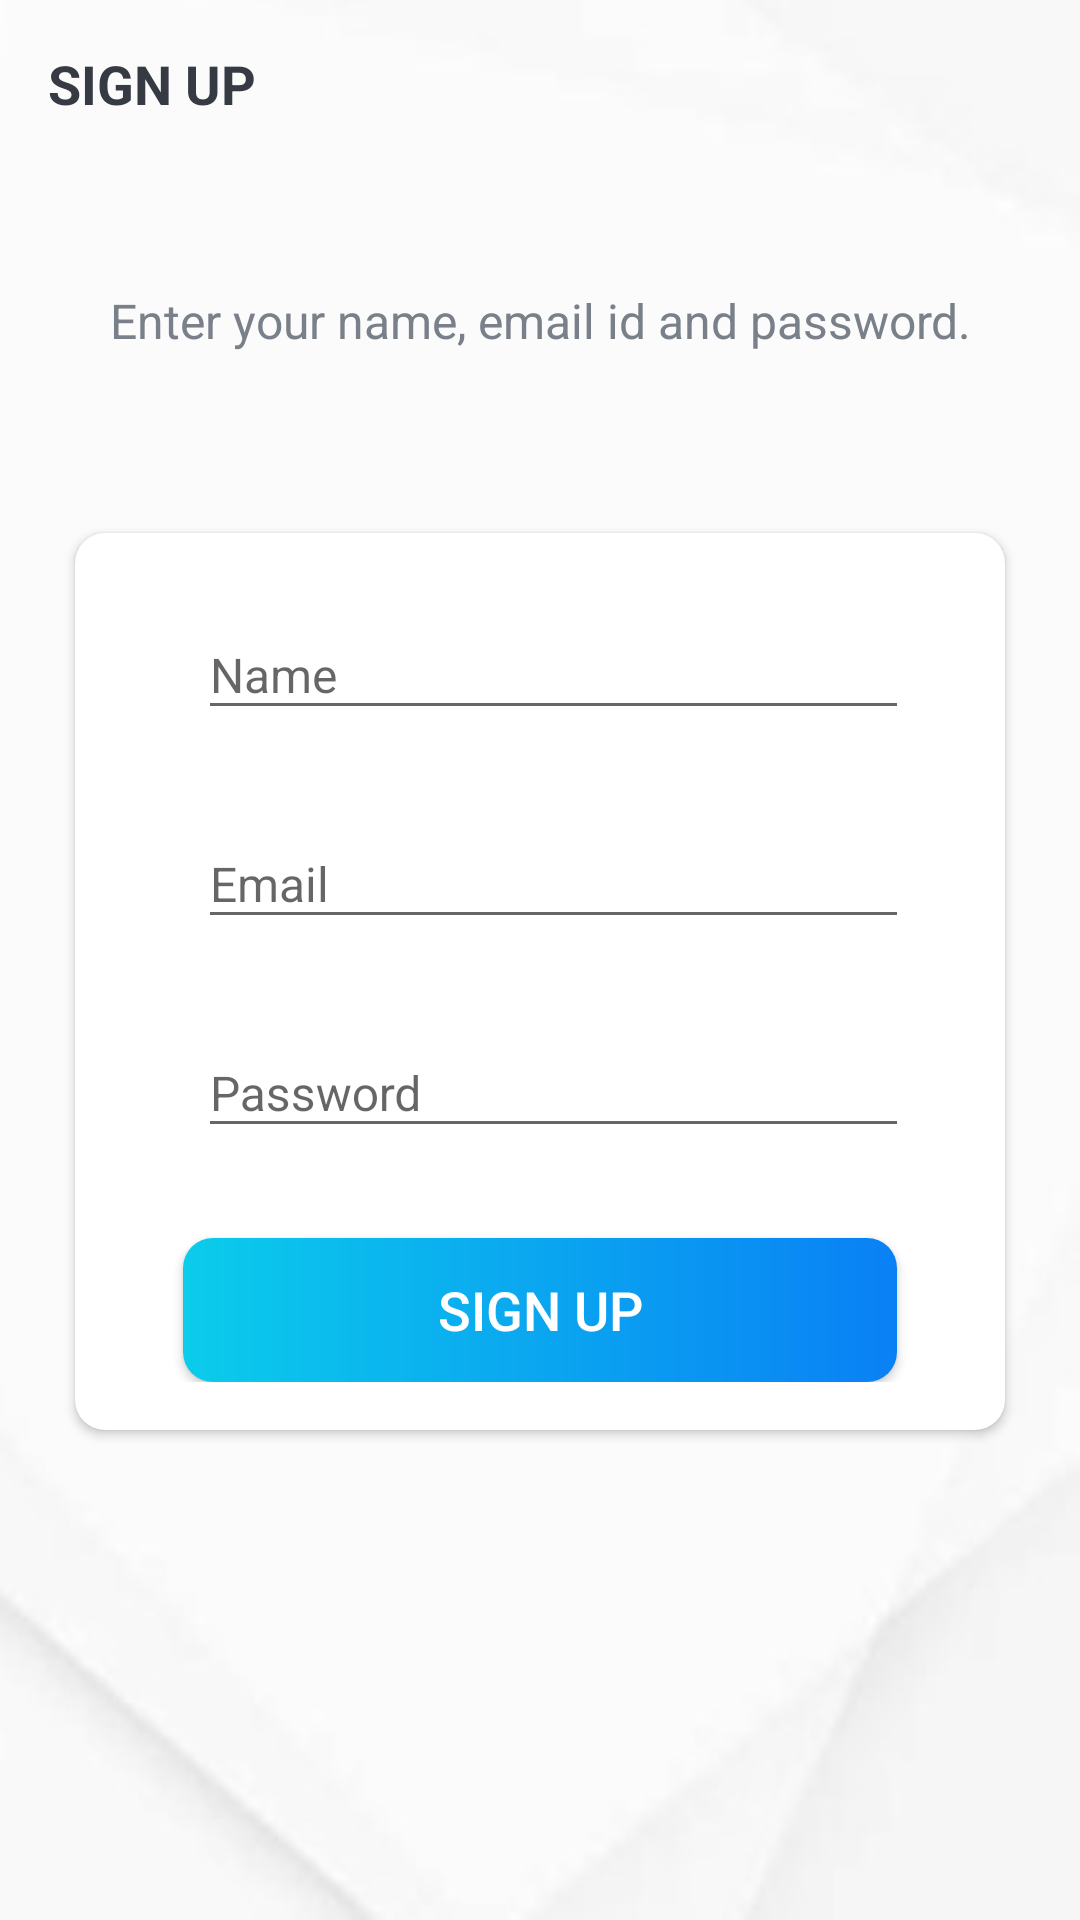

Produce the Android XML layout that renders to this screen, including the resource entries it uses.
<!-- AndroidManifest.xml: activity theme AppTheme.NoActionBar -->
<!-- res/layout/activity_sign_up.xml -->
<?xml version="1.0" encoding="utf-8"?>
<LinearLayout xmlns:android="http://schemas.android.com/apk/res/android"
    xmlns:app="http://schemas.android.com/apk/res-auto"
    xmlns:tools="http://schemas.android.com/tools"
    android:layout_width="match_parent"
    android:layout_height="match_parent"
    android:background="@drawable/intro_background"
    android:orientation="vertical"
    tools:context=".activities.SignUpActivity">

    <androidx.appcompat.widget.Toolbar
        android:id="@+id/toolbar_sign_up_activity"
        android:layout_width="match_parent"
        android:layout_height="?attr/actionBarSize">

        <TextView
            android:id="@+id/tv_title"
            android:layout_width="match_parent"
            android:layout_height="match_parent"
            android:gravity="center_vertical"
            android:text="@string/Sign_up"
            android:textColor="@color/primary_text_color"
            android:textSize="@dimen/toolbar_title_text_size"
            android:textStyle="bold"/>

    </androidx.appcompat.widget.Toolbar>

    <LinearLayout
        android:layout_width="match_parent"
        android:layout_height="match_parent"
        android:layout_gravity="center"
        android:layout_marginTop="@dimen/authentication_screen_content_marginTop"
        android:orientation="vertical">

        <TextView
            android:layout_width="match_parent"
            android:layout_height="wrap_content"
            android:layout_marginStart="@dimen/authentication_screen_marginStartEnd"
            android:layout_marginEnd="@dimen/authentication_screen_marginStartEnd"
            android:gravity="center"
            android:text="@string/sign_up_description_text"
            android:textColor="@color/secondary_text_color"
            android:textSize="@dimen/authentication_description_text_size"/>

        <androidx.cardview.widget.CardView
            android:layout_width="match_parent"
            android:layout_height="wrap_content"
            android:layout_marginStart="@dimen/authentication_screen_marginStartEnd"
            android:layout_marginTop="@dimen/authentication_screen_card_view_marginTop"
            android:layout_marginEnd="@dimen/authentication_screen_marginStartEnd"
            android:elevation="@dimen/card_view_elevation"
            app:cardCornerRadius="@dimen/card_view_corner_radius">

            <LinearLayout
                android:layout_width="match_parent"
                android:layout_height="wrap_content"
                android:orientation="vertical"
                android:padding="@dimen/card_view_layout_content_padding">

                <com.google.android.material.textfield.TextInputLayout
                    android:layout_width="match_parent"
                    android:layout_height="wrap_content"
                    android:layout_marginStart="@dimen/authentication_screen_marginStartEnd"
                    android:layout_marginEnd="@dimen/authentication_screen_til_marginStartEnd">

                <androidx.appcompat.widget.AppCompatEditText
                    android:id="@+id/et_name"
                    android:layout_width="match_parent"
                    android:layout_height="wrap_content"
                    android:hint="@string/name"
                    android:inputType="textEmailAddress"
                    android:textSize="@dimen/et_text_size" />

                </com.google.android.material.textfield.TextInputLayout>

                <com.google.android.material.textfield.TextInputLayout
                android:layout_width="match_parent"
                android:layout_height="wrap_content"
                android:layout_marginStart="@dimen/authentication_screen_marginStartEnd"
                android:layout_marginTop="@dimen/authentication_screen_til_marginTop"
                android:layout_marginEnd="@dimen/authentication_screen_til_marginStartEnd">

                <androidx.appcompat.widget.AppCompatEditText
                    android:id="@+id/et_email"
                    android:layout_width="match_parent"
                    android:layout_height="wrap_content"
                    android:hint="@string/email"
                    android:inputType="textEmailAddress"
                    android:textSize="@dimen/et_text_size" />
            </com.google.android.material.textfield.TextInputLayout>


            <com.google.android.material.textfield.TextInputLayout
                android:layout_width="match_parent"
                android:layout_height="wrap_content"
                android:layout_marginStart="@dimen/authentication_screen_marginStartEnd"
                android:layout_marginTop="@dimen/authentication_screen_til_marginTop"
                android:layout_marginEnd="@dimen/authentication_screen_til_marginStartEnd">

                <androidx.appcompat.widget.AppCompatEditText
                    android:id="@+id/et_password"
                    android:layout_width="match_parent"
                    android:layout_height="wrap_content"
                    android:hint="@string/password"
                    android:inputType="textPassword"
                    android:textSize="16sp"/>
        </com.google.android.material.textfield.TextInputLayout>

            <Button
                android:id="@+id/btn_sign_up"
                android:layout_width="match_parent"
                android:layout_height="wrap_content"
                android:layout_gravity="center"
                android:layout_marginStart="@dimen/btn_marginStartEnd"
                android:layout_marginTop="@dimen/sign_up_screen_btn_marginTop"
                android:layout_marginEnd="@dimen/btn_marginStartEnd"
                android:background="@drawable/shape_button_rounded"
                android:foreground="?attr/selectableItemBackground"
                android:gravity="center"
                android:paddingTop="@dimen/btn_paddingTopBottom"
                android:paddingBottom="@dimen/btn_paddingTopBottom"
                android:text="@string/Sign_up"
                android:textColor="@android:color/white"
                android:textSize="@dimen/btn_text_size"/>
         </LinearLayout>
        </androidx.cardview.widget.CardView>
    </LinearLayout>
</LinearLayout>
<!-- resources referenced by this layout -->
<resources>
  <color name="primary_text_color">#363A43</color>
  <color name="secondary_text_color">#7A8089</color>
  <dimen name="authentication_description_text_size">16sp</dimen>
  <dimen name="authentication_screen_card_view_marginTop">60dp</dimen>
  <dimen name="authentication_screen_content_marginTop">40dp</dimen>
  <dimen name="authentication_screen_marginStartEnd">25dp</dimen>
  <dimen name="authentication_screen_til_marginStartEnd">16dp</dimen>
  <dimen name="authentication_screen_til_marginTop">20dp</dimen>
  <dimen name="btn_marginStartEnd">20dp</dimen>
  <dimen name="btn_paddingTopBottom">8dp</dimen>
  <dimen name="btn_text_size">18sp</dimen>
  <dimen name="card_view_corner_radius">10dp</dimen>
  <dimen name="card_view_elevation">10dp</dimen>
  <dimen name="card_view_layout_content_padding">16dp</dimen>
  <dimen name="et_text_size">16sp</dimen>
  <dimen name="sign_up_screen_btn_marginTop">30dp</dimen>
  <dimen name="toolbar_title_text_size">18sp</dimen>
  <!-- drawable intro_background: jpg bitmap (drawable-v24, 5254 bytes) -->
  <!-- drawable shape_button_rounded (drawable) -->
  <?xml version="1.0" encoding="utf-8"?>
  <shape xmlns:android="http://schemas.android.com/apk/res/android"
        android:shape="rectangle">
  
        <gradient
            android:angle="360"
            android:startColor="#0BCCEB"
            android:endColor="#0A80F5"
            android:type="linear"
  
            ></gradient>
        <corners android:radius="10dp"/>
  </shape>
  <string name="Sign_up">SIGN UP</string>
  <string name="email">Email</string>
  <string name="name">Name</string>
  <string name="password">Password</string>
  <string name="sign_up_description_text">Enter your name, email id and password. </string>
  <style name="AppTheme.NoActionBar">
          <item name="windowActionBar">false</item>
          <item name="windowNoTitle">true</item>
      </style>
</resources>
